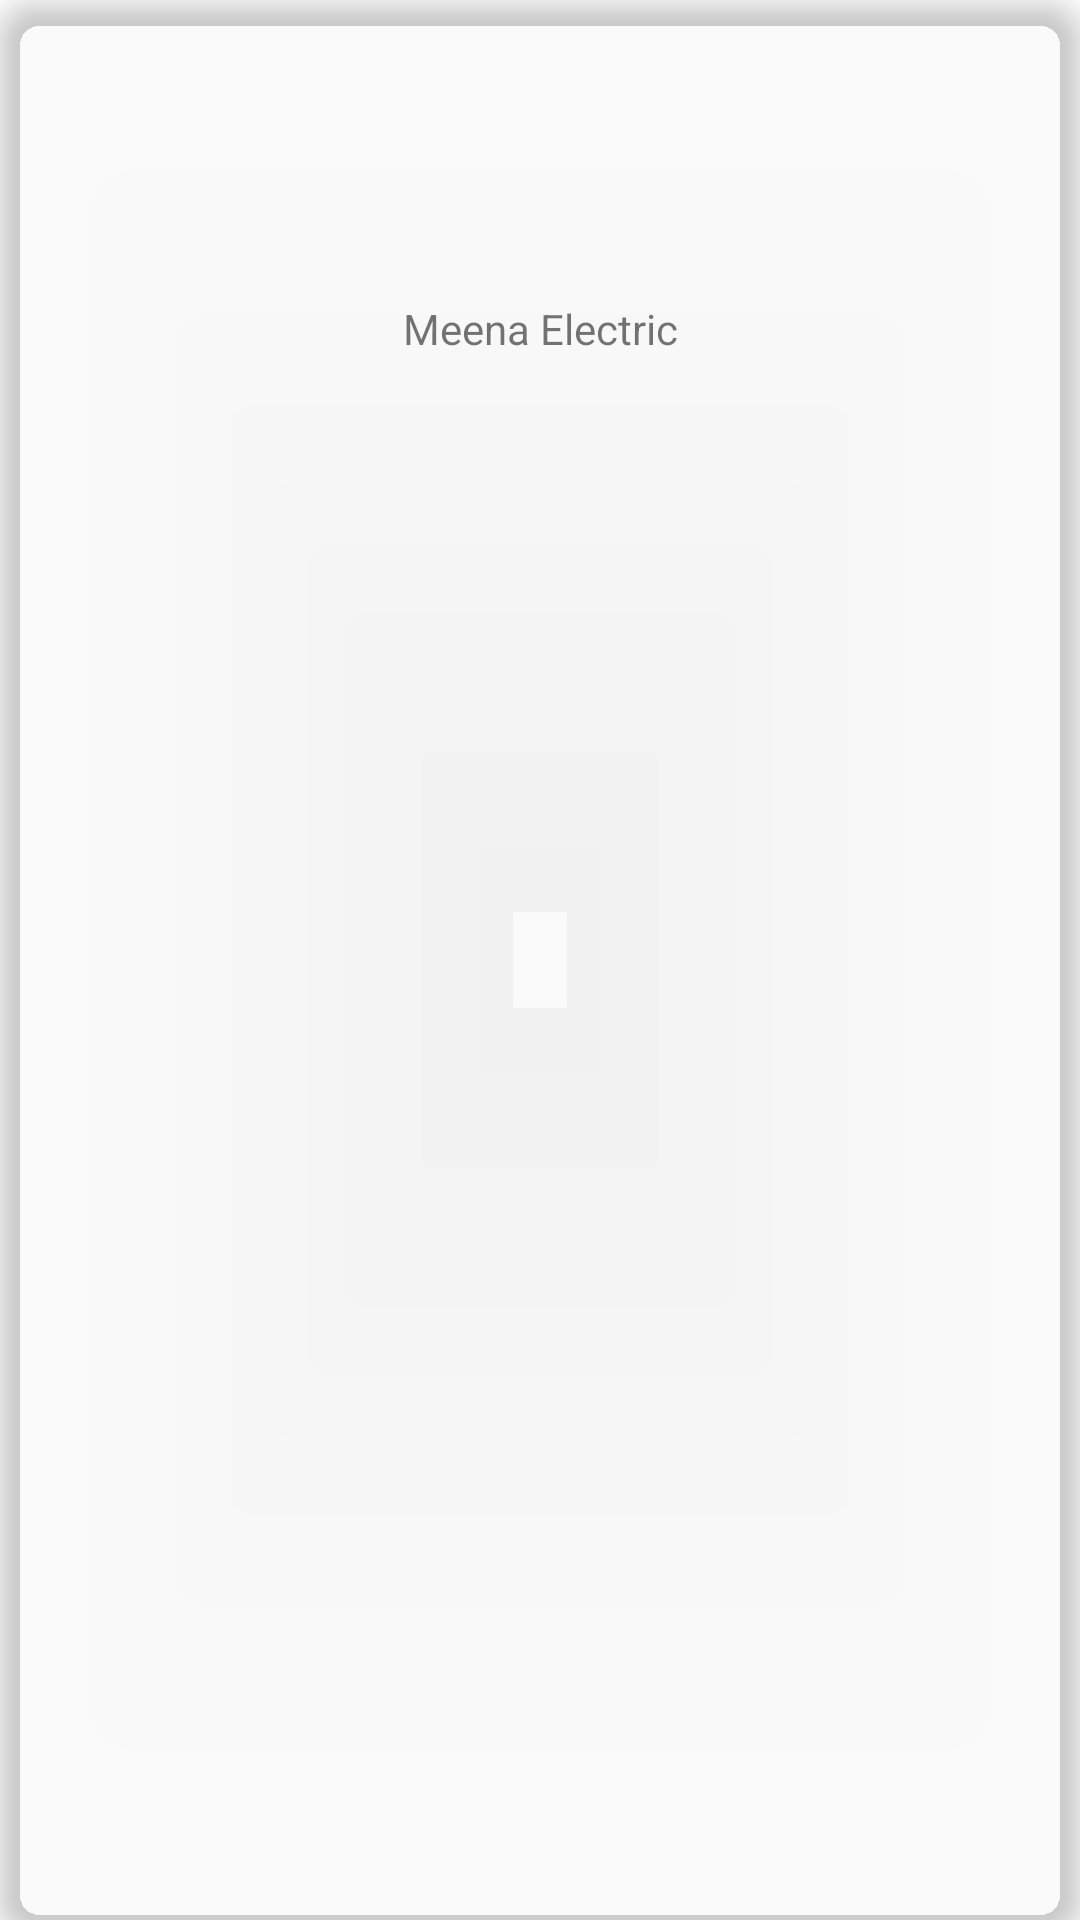

Here is an Android app screen rendered from its layout file. Give the layout XML and the strings, colors and styles it references.
<!-- AndroidManifest.xml: application theme Theme.AppCompat.Light.DarkActionBar -->
<!-- res/layout/card_layout.xml -->
<?xml version="1.0" encoding="utf-8"?>
<androidx.cardview.widget.CardView xmlns:android="http://schemas.android.com/apk/res/android"
    xmlns:app="http://schemas.android.com/apk/res-auto"
    android:layout_width="match_parent"
    android:layout_height="120dp"
    xmlns:card_view="http://schemas.android.com/tools"
    android:layout_gravity="center"
    android:layout_margin="5dp"
    android:id="@+id/cv_id"
    app:cardCornerRadius="15dp"
    app:cardElevation="5dp"
    app:cardBackgroundColor="@android:color/transparent"
    android:background="@drawable/dashboard_uii">

    <LinearLayout
        android:layout_width="match_parent"
        android:layout_height="wrap_content"
        android:orientation="vertical">

        <ImageView
            android:id="@+id/idIVcourseIV"
            android:layout_width="100dp"
            android:layout_height="100dp"
            android:layout_gravity="center"
            android:contentDescription="@string/image" />

        <TextView
            android:id="@+id/idTVCourse"
            android:layout_width="match_parent"
            android:layout_height="wrap_content"
            android:text="@string/app_name"
            android:textAlignment="center"
            android:gravity="center_horizontal" />

    </LinearLayout>

</androidx.cardview.widget.CardView>
<!-- resources referenced by this layout -->
<resources>
  <!-- drawable dashboard_uii: png bitmap (drawable-xxhdpi, 249439 bytes) -->
  <string name="app_name">Meena Electric </string>
  <string name="image">Image</string>
</resources>
